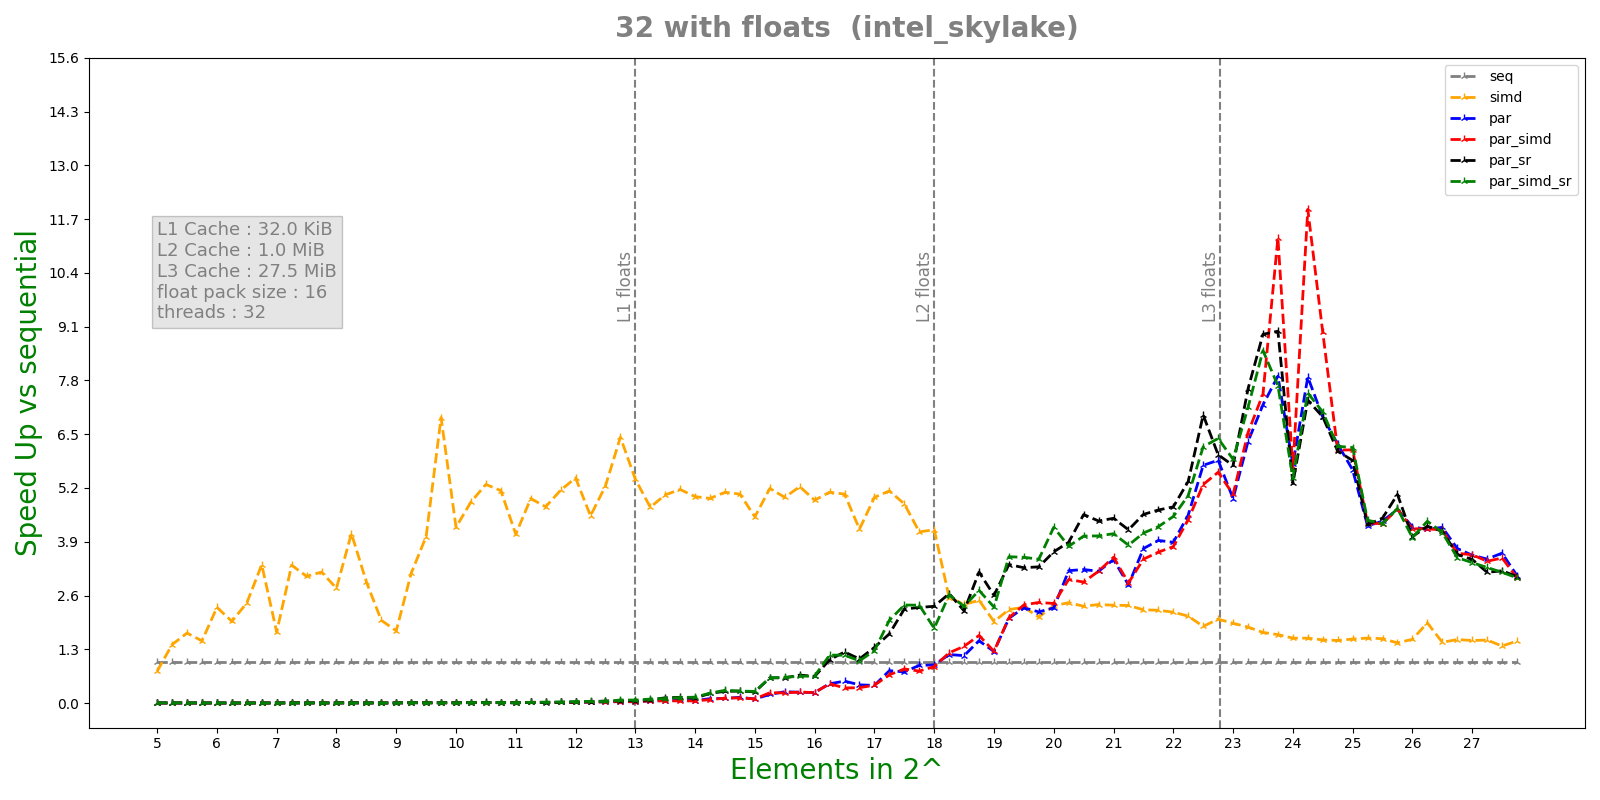

Values plotted in this chart, from the file beside it:
n, lane, threads, seq, simd, par, par_simd, par_sr, par_simd_sr
5, 16, 32, 1.03e-07, 2.81e-07, 7.3116e-05, 7.447e-05, 3.7596e-05, 1.9745e-05
5, 16, 32, 8e-08, 1.16e-07, 5.2589e-05, 6.7061e-05, 3.6256e-05, 1.6368e-05
5, 16, 32, 1.67e-07, 1.09e-07, 6.177e-05, 6.0796e-05, 1.8467e-05, 1.9042e-05
5, 16, 32, 8e-08, 1.43e-07, 7.158e-05, 5.443e-05, 3.885e-05, 2.0129e-05
5, 16, 32, 9e-08, 1.17e-07, 6.7664e-05, 0.0001533, 2.1625e-05, 2.434e-05
5.25, 16, 32, 2.25e-07, 1.58e-07, 0.0003642, 0.0003822, 3.7226e-05, 2.911e-05
5.25, 16, 32, 9.4e-08, 1.04e-07, 0.0003894, 0.0004627, 4.3167e-05, 3.1364e-05
5.25, 16, 32, 9.2e-08, 1.19e-07, 0.0004081, 0.0004464, 4.592e-05, 3.6427e-05
5.25, 16, 32, 1.47e-07, 9.4e-08, 0.0006316, 0.0003953, 4.2237e-05, 3.6348e-05
5.25, 16, 32, 2.29e-07, 8.4e-08, 0.0004061, 0.0004171, 4.3111e-05, 4.4188e-05
5.5, 16, 32, 2.15e-07, 1.41e-07, 0.0005616, 0.0004883, 5.8438e-05, 5.1372e-05
5.5, 16, 32, 1.47e-07, 1.33e-07, 0.0005335, 0.0005143, 5.9968e-05, 5.6444e-05
5.5, 16, 32, 3.07e-07, 1.18e-07, 0.0004529, 0.0005639, 7.4437e-05, 5.4927e-05
5.5, 16, 32, 1.34e-07, 1.27e-07, 0.000506, 0.0005766, 6.5163e-05, 5.6754e-05
5.5, 16, 32, 4.28e-07, 1e-07, 0.0005145, 0.0005089, 7.4274e-05, 7.0211e-05
5.75, 16, 32, 1.02e-07, 1.21e-07, 0.0005821, 0.0006869, 8.2452e-05, 7.9507e-05
5.75, 16, 32, 4.55e-07, 1.45e-07, 0.0006, 0.0006189, 9.308e-05, 6.6959e-05
5.75, 16, 32, 2.21e-07, 1.27e-07, 0.0006124, 0.0006539, 9.3457e-05, 8.8043e-05
5.75, 16, 32, 2.18e-07, 1.98e-07, 0.0005942, 0.0006917, 0.0001028, 9.4584e-05
5.75, 16, 32, 1.38e-07, 1.56e-07, 0.0006543, 0.0006327, 0.0001224, 0.0001036
6, 16, 32, 2.27e-07, 1.34e-07, 0.0006586, 0.0006617, 0.0001095, 0.0001083
6, 16, 32, 3.25e-07, 1.1e-07, 0.0006929, 0.000631, 0.0001052, 0.0001106
6, 16, 32, 1.26e-07, 9e-08, 0.000585, 0.0007212, 0.0001265, 0.0001126
6, 16, 32, 2.29e-07, 9.9e-08, 0.0006177, 0.0006866, 0.0001171, 0.0001365
6, 16, 32, 2.82e-07, 9.7e-08, 0.0006436, 0.0005915, 7.2965e-05, 0.0001276
6.25, 16, 32, 7.8e-08, 1.02e-07, 0.0007596, 0.0007902, 8.5534e-05, 0.0001354
6.25, 16, 32, 1.83e-07, 1.47e-07, 0.0007782, 0.0007368, 0.0001512, 0.0001563
6.25, 16, 32, 3.05e-07, 9.4e-08, 0.0007111, 0.0005892, 0.0001588, 0.0001782
6.25, 16, 32, 3.64e-07, 1.27e-07, 0.000619, 0.0005291, 0.0001472, 0.0001341
6.25, 16, 32, 2.51e-07, 1.32e-07, 0.0005052, 0.0004718, 0.0001725, 0.0001796
6.5, 16, 32, 1.08e-07, 1.12e-07, 0.0004264, 0.0003638, 0.0001623, 0.0001404
6.5, 16, 32, 2.7e-07, 1.18e-07, 0.0003693, 0.000185, 0.0002181, 0.0001214
6.5, 16, 32, 2.71e-07, 1.24e-07, 0.0001789, 0.0001253, 0.0001362, 0.0001399
6.5, 16, 32, 3.57e-07, 6.8e-08, 0.0001304, 0.0001381, 0.0001966, 0.0001437
6.5, 16, 32, 3.47e-07, 1.07e-07, 0.0001209, 0.0001144, 0.0001201, 0.0001153
6.75, 16, 32, 3.31e-07, 1.6e-07, 0.0001273, 0.0001361, 0.0002365, 0.0002059
6.75, 16, 32, 4.21e-07, 1.07e-07, 0.0001355, 0.0001203, 0.0002082, 0.0002444
6.75, 16, 32, 2.99e-07, 9.9e-08, 0.0001094, 0.0001088, 0.0001762, 0.0002285
6.75, 16, 32, 3.55e-07, 9.9e-08, 0.00012, 0.0001239, 0.0002224, 0.0002362
6.75, 16, 32, 2.18e-07, 9e-08, 0.0001093, 0.0001265, 6.611e-05, 0.0001459
7, 16, 32, 7.93e-07, 1.28e-07, 0.0001352, 0.0001147, 0.0002507, 0.0002821
7, 16, 32, 1.07e-07, 1.34e-07, 0.0001254, 0.0001373, 0.000277, 0.0001418
7, 16, 32, 2.3e-07, 1.71e-07, 0.0001159, 0.0001263, 0.0002624, 0.0002286
7, 16, 32, 1.62e-07, 1.72e-07, 0.0001095, 0.0001764, 0.0002711, 0.0001726
7, 16, 32, 3.58e-07, 1.06e-07, 0.0001252, 0.0001283, 0.0001699, 0.0002482
7.25, 16, 32, 2.08e-07, 1.29e-07, 7.545e-05, 8.476e-05, 7.6768e-05, 0.0002439
7.25, 16, 32, 4.3e-07, 1.33e-07, 6.8696e-05, 8.2533e-05, 0.0001913, 0.0002821
7.25, 16, 32, 5.79e-07, 1.21e-07, 6.7089e-05, 0.0001432, 0.0001772, 0.0002695
7.25, 16, 32, 4.28e-07, 1.16e-07, 8.4897e-05, 7.8505e-05, 6.009e-05, 0.0002869
7.25, 16, 32, 5.22e-07, 1.38e-07, 8.3588e-05, 7.9667e-05, 0.0001056, 0.0002972
7.5, 16, 32, 1.1e-07, 9.4e-08, 0.0001013, 8.3991e-05, 0.0002065, 4.04e-05
7.5, 16, 32, 4.1e-07, 1.08e-07, 0.0001041, 9.6915e-05, 0.0001396, 0.000152
7.5, 16, 32, 3.31e-07, 1.45e-07, 9.9955e-05, 9.8751e-05, 8.3117e-05, 4.2835e-05
7.5, 16, 32, 8.77e-07, 1e-07, 8.4343e-05, 9.185e-05, 0.0001126, 0.0001037
7.5, 16, 32, 1.39e-07, 1.27e-07, 0.0001053, 9.1763e-05, 0.0001077, 8.0217e-05
7.75, 16, 32, 4.63e-07, 1.54e-07, 0.0001262, 0.000121, 0.0001896, 0.0001404
7.75, 16, 32, 5.55e-07, 1.02e-07, 0.0001097, 0.0001178, 0.0001461, 0.0001459
7.75, 16, 32, 3.61e-07, 9.7e-08, 0.0001235, 0.0001475, 0.0001276, 4.6505e-05
7.75, 16, 32, 2.07e-07, 1.14e-07, 0.0001258, 0.0001483, 8.3231e-05, 8.4267e-05
7.75, 16, 32, 2.71e-07, 1.48e-07, 0.0001479, 0.000117, 0.0001906, 9.0333e-05
... 400 more rows
